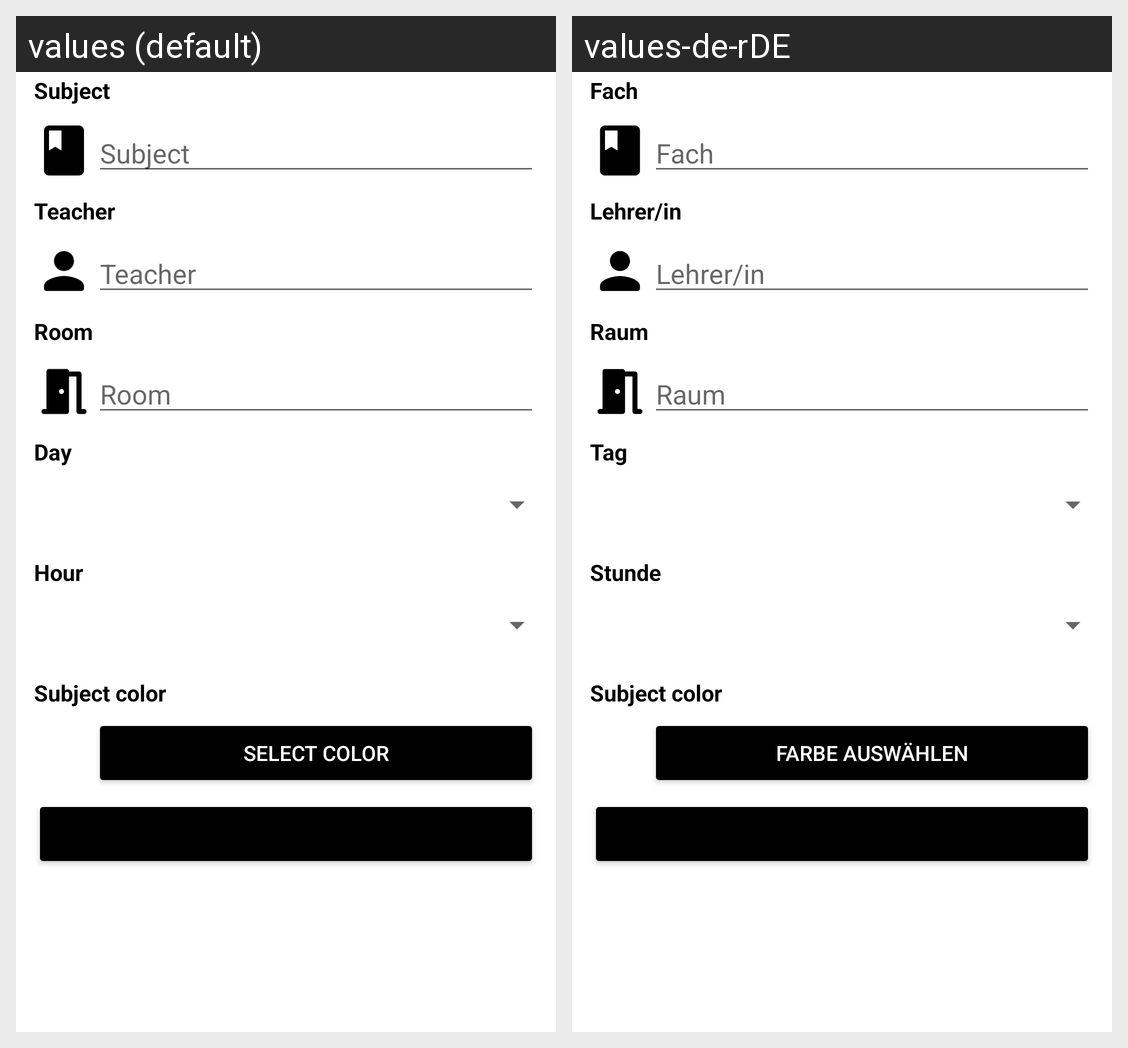

Translations of the strings shown on this Android screen, per locale in the grid:
Android screen res/layout/bottom_sheet_dialog.xml rendered under 2 locales, left to right: values (default), values-de-rDE. Device: Nexus 5 (rendered at 1080×1920; each locale shown at half size, 540×960, under a caption strip naming it); theme Theme.Stundenplan.
Strings drawn on this screen, with the default value and each locale's value (text and hints the layout hard-codes, and strings that could not be matched under every locale, appear in the picture but are not listed):

subject
  values: Subject
  values-de-rDE: Fach

teacher
  values: Teacher
  values-de-rDE: Lehrer/in

room
  values: Room
  values-de-rDE: Raum

day
  values: Day
  values-de-rDE: Tag

hour
  values: Hour
  values-de-rDE: Stunde

select_color
  values: Select color
  values-de-rDE: Farbe auswählen
